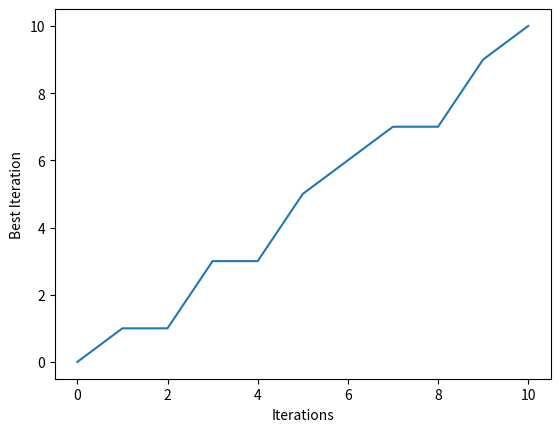
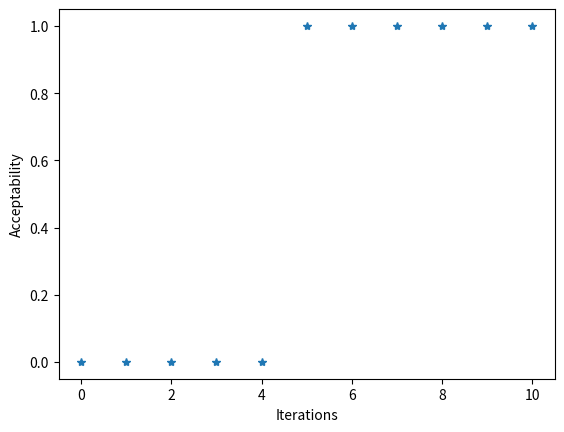

Recreate these plots in Python, in order.
import numpy as np
import math
import matplotlib.pyplot as plt
import pandas as pd

x=np.arange(11)
print(len(x))
pref=[0,1,0,1,0,1,1,1,0,1,1,0]
y=np.zeros(len(x))
for i in range(len(x)):
    if pref[i]==1:
        y[i]=i
    else:
        y[i]=y[i-1]

plt.figure()
plt.plot(x,y)
plt.xlabel('Iterations')
plt.ylabel('Best Iteration')
plt.show()

y1=[0,0,0,0,0,1,1,1,1,1,1]
plt.figure()
plt.plot(x,y1,'*')
plt.xlabel('Iterations')
plt.ylabel('Acceptability')
plt.show()

